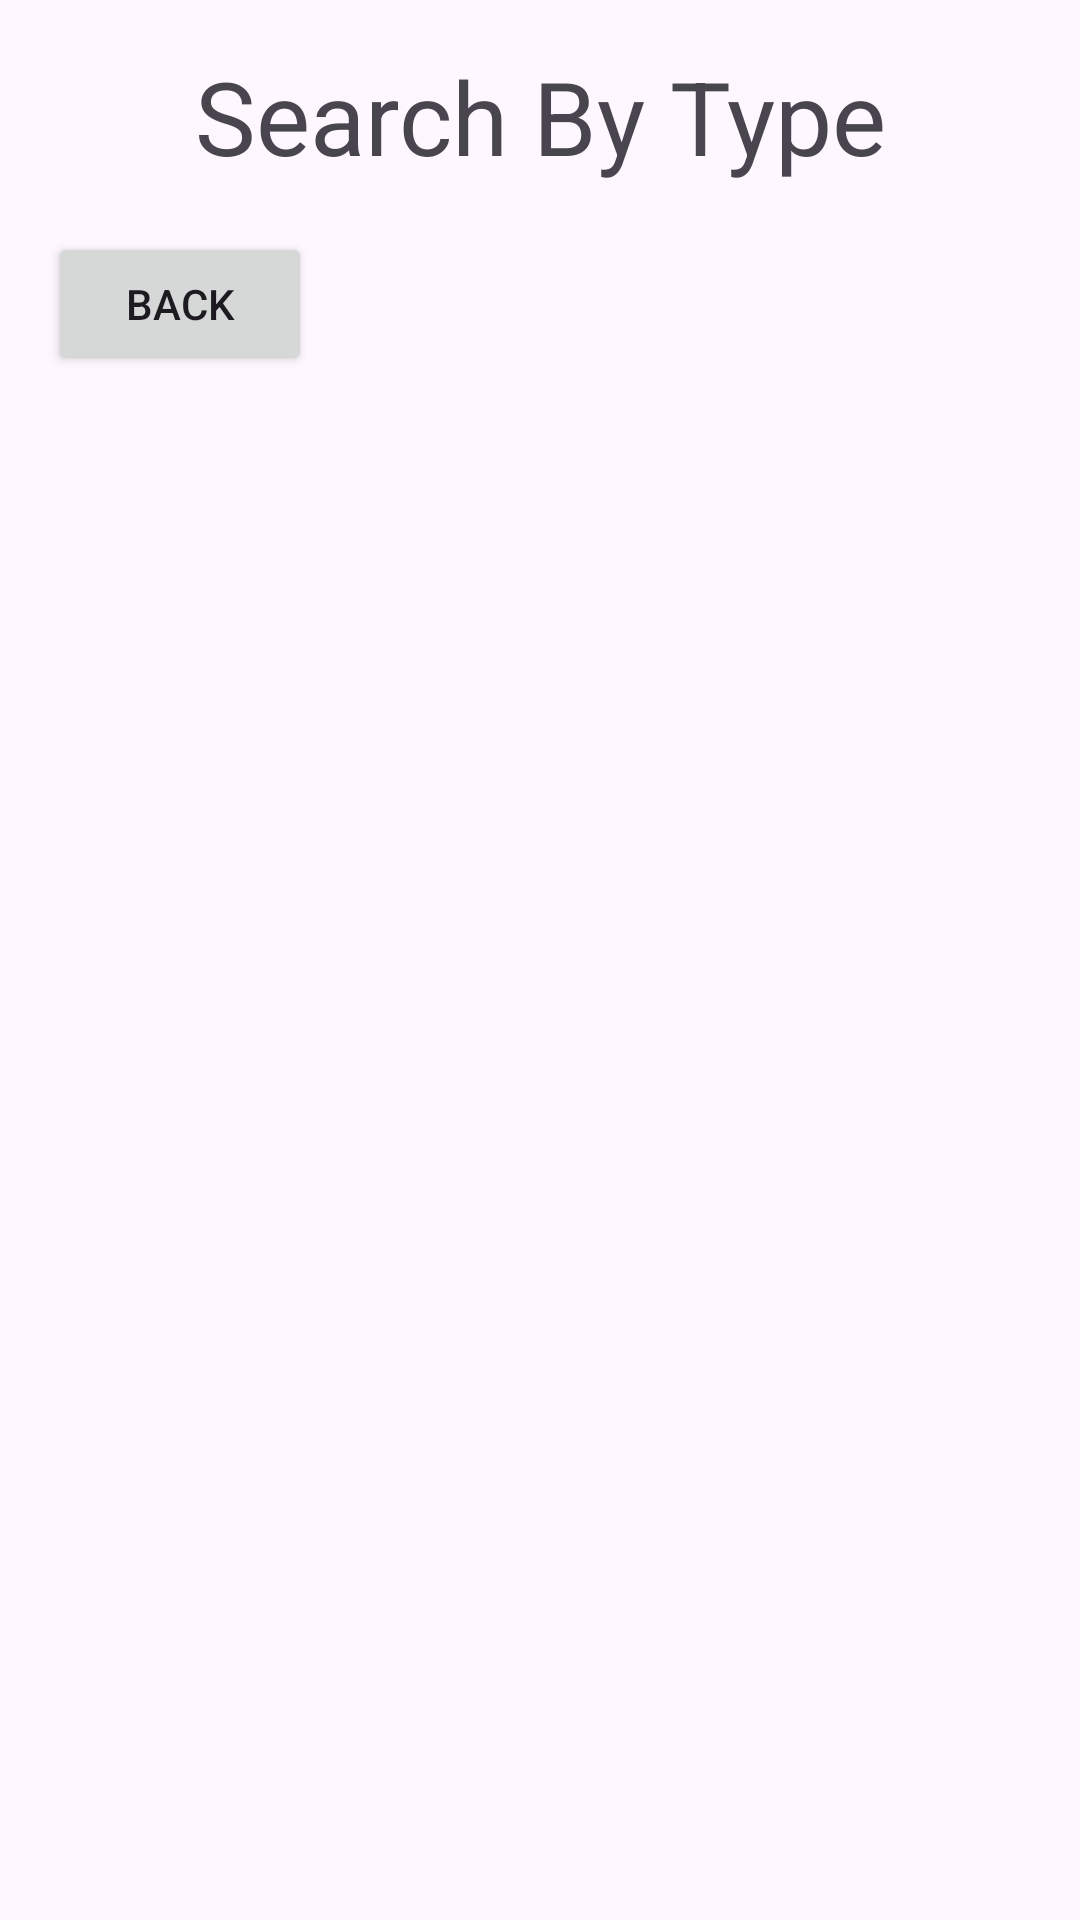

This screen was rendered from an Android layout file. Write that file and the resources it references.
<!-- AndroidManifest.xml: application theme Theme.GroceryListManager -->
<!-- res/layout/search_by_type.xml -->
<?xml version="1.0" encoding="utf-8"?>
<androidx.constraintlayout.widget.ConstraintLayout xmlns:android="http://schemas.android.com/apk/res/android"
    xmlns:app="http://schemas.android.com/apk/res-auto"
    xmlns:tools="http://schemas.android.com/tools"
    android:layout_width="match_parent"
    android:layout_height="match_parent">

    

    <androidx.constraintlayout.widget.ConstraintLayout
        android:id="@+id/btn_search_constraint_box"
        android:layout_width="match_parent"
        android:layout_height="0dp"
        app:layout_constraintEnd_toEndOf="parent"
        app:layout_constraintHorizontal_bias="0.0"
        app:layout_constraintStart_toStartOf="parent"
        app:layout_constraintTop_toBottomOf="@+id/title">

        

        

        <Button
            android:id="@+id/btn_back"
            android:layout_width="wrap_content"
            android:layout_height="wrap_content"
            android:layout_margin="16dp"
            android:layout_marginTop="16dp"
            android:layout_marginBottom="16dp"
            android:text="@string/back"
            app:layout_constraintBottom_toBottomOf="parent"
            app:layout_constraintEnd_toEndOf="parent"
            app:layout_constraintHorizontal_bias="0.0"
            app:layout_constraintStart_toStartOf="parent"
            app:layout_constraintTop_toTopOf="parent"
            app:layout_constraintVertical_bias="0.0" />

    </androidx.constraintlayout.widget.ConstraintLayout>

    <ListView
        android:id="@+id/listView_search_results"
        android:layout_width="match_parent"
        android:layout_height="wrap_content"
        android:layout_alignParentBottom="true"
        app:layout_constraintEnd_toEndOf="parent"
        app:layout_constraintHorizontal_bias="0.0"
        app:layout_constraintStart_toStartOf="parent"
        app:layout_constraintTop_toBottomOf="@+id/btn_search_constraint_box" />

    <TextView
        android:id="@+id/title"
        android:layout_width="wrap_content"
        android:layout_height="wrap_content"
        android:layout_alignParentEnd="true"
        android:layout_alignParentBottom="true"
        android:layout_marginTop="16dp"
        android:gravity="center"
        android:text="@string/search_by_type"
        android:textSize="34sp"
        app:layout_constraintEnd_toEndOf="parent"
        app:layout_constraintStart_toStartOf="parent"
        app:layout_constraintTop_toTopOf="parent" />

</androidx.constraintlayout.widget.ConstraintLayout>
<!-- resources referenced by this layout -->
<resources>
  <string name="back">Back</string>
  <string name="search_by_type">Search By Type</string>
  <style name="Theme.GroceryListManager" parent="Base.Theme.GroceryListManager" />
  <style name="Base.Theme.GroceryListManager" parent="Theme.Material3.DayNight.NoActionBar">
          
          
      </style>
</resources>
